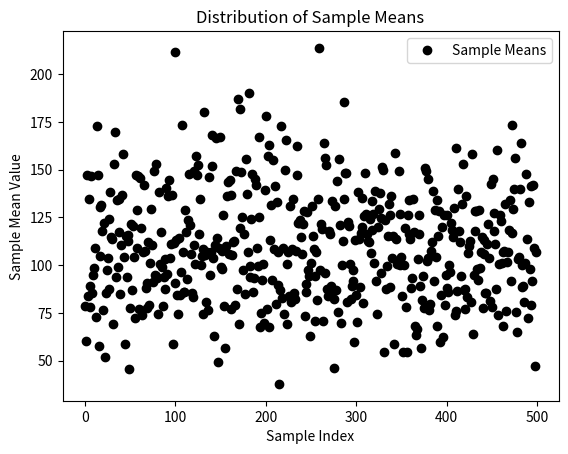

Reproduce this figure in Python.
import matplotlib.pyplot as plt
import numpy as np

# Population Size
population_size = 2.3e5

# Sampling Parameters
sample_size = 50
number_of_samples = 500

# Generate Population of Numbers
population = 1 / np.logspace(np.log10(0.001), np.log10(10), int(population_size))

# True mean
true_mean = np.mean(population)

# Output 
print('[-----------------------------------------------]')
print('[*] Population Size: ', population_size)
print('[-----------------------------------------------]')
print('[*] Generated Population Size: ', population_size)
print('[-----------------------------------------------]')
print('[*] True Mean of Population: ', true_mean)
print('[*] Sample Size: ', sample_size)
print('[*] Number of Sample: ', number_of_samples)
print('[-----------------------------------------------]')
print

# Random Sampling
print('[*] Random Sample of 50 from Population:', np.random.choice(population, size=sample_size))
print('[-----------------------------------------------]')
print('[*] Mean of Another Random Sample of 50: ', np.mean(np.random.choice(population, size=sample_size)))
print('[-----------------------------------------------]')

# Sample means
sample_means = np.zeros(number_of_samples)

for experiment_i in range(number_of_samples):
  random_sample = np.random.choice(population, size=sample_size)
  sample_means[experiment_i] = np.mean(random_sample)

print('[*] Overall Mean of Sample Means: ', np.mean(sample_means)) 
print('[*] Standard Deviation of Sample Means: ', np.std(sample_means)) 
print('[-----------------------------------------------]')

plt.plot(sample_means, 'ko', label='Sample Means')
plt.xlabel('Sample Index') 
plt.ylabel('Sample Mean Value') 
plt.title('Distribution of Sample Means') 
plt.legend() 
plt.show() 


